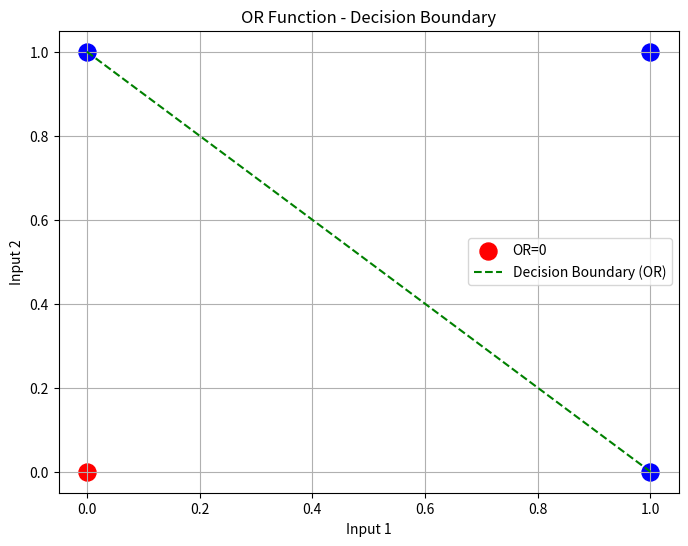
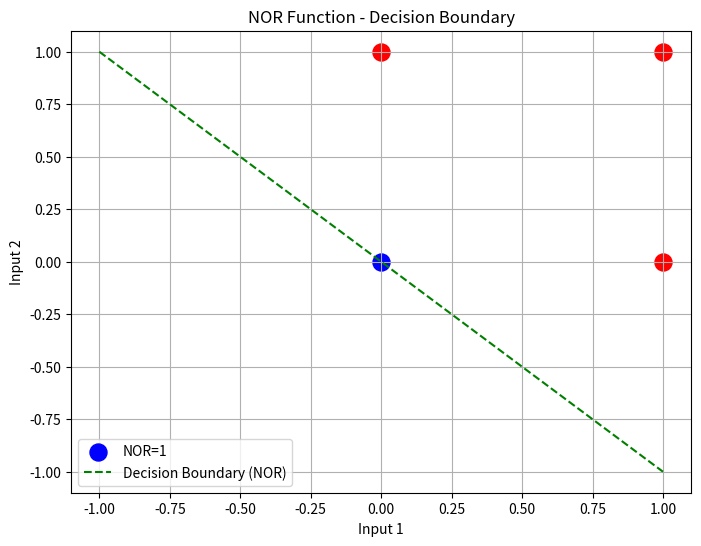

Recreate these plots in Python, in order.
# Practical-2: Realization of OR, NOT and NOR functions using McCulloch-Pitts Neuron Model and display of decision boundary.
import numpy as np
import matplotlib.pyplot as plt

# The OR Function

# Step 1: Generate a vector of inputs and a vector of weights
# Matrix of inputs
input_table = np.array([
    [0, 0],  # both no
    [0, 1],  # one no, one yes
    [1, 0],  # one yes, one no
    [1, 1]   # both yes
])
print(f'input table:\n{input_table}')

# Array of weights
weights = np.array([1, 1])
print(f'weights: {weights}')

# Step 2: Compute the dot product between the matrix of inputs and weights
# Dot product matrix of inputs and weights
dot_products = input_table @ weights
print(f'Dot products: {dot_products}')

# Step 3: Define the threshold activation function
def linear_threshold_gate(dot: int, T: float) -> int:
    '''Returns the binary threshold output'''
    if dot >= T:
        return 1
    else:
        return 0

# Step 4: Compute the output based on the threshold value
T = 1
for i in range(0, 4):
    activation = linear_threshold_gate(dot_products[i], T)
    print(f'Activation: {activation}')

# Visualization of OR function decision boundary
plt.figure(figsize=(8, 6))
for i in range(len(input_table)):
    if dot_products[i] >= T:
        plt.scatter(input_table[i][0], input_table[i][1], color='blue', s=150, label='OR=1' if i == 0 else "")
    else:
        plt.scatter(input_table[i][0], input_table[i][1], color='red', s=150, label='OR=0' if i == 0 else "")

# Plotting the decision boundary for OR function

x_vals = np.array([0, 1])
y_vals = (T - weights[0] * x_vals) / weights[1]
plt.plot(x_vals, y_vals, '--', color='green', label='Decision Boundary (OR)')

plt.title("OR Function - Decision Boundary")
plt.xlabel('Input 1')
plt.ylabel('Input 2')
plt.legend()
plt.grid(True)
plt.show()

# The NOR Function

# Step 1: Generate a vector of inputs and a vector of weights
# Array of weights
weights = np.array([-1, -1])
print(f'weights: {weights}')

# Step 2: Compute the dot product between the matrix of inputs and weights
# Dot product matrix of inputs and weights
dot_products = input_table @ weights
print(f'Dot products: {dot_products}')

# Step 3: Compute the output based on the threshold value
T = 0
for i in range(0, 4):
    activation = linear_threshold_gate(dot_products[i], T)
    print(f'Activation: {activation}')

# Visualization of NOR function decision boundary
plt.figure(figsize=(8, 6))
for i in range(len(input_table)):
    if dot_products[i] >= T:
        plt.scatter(input_table[i][0], input_table[i][1], color='blue', s=150, label='NOR=1' if i == 0 else "")
    else:
        plt.scatter(input_table[i][0], input_table[i][1], color='red', s= 150, label='NOR=0' if i == 0 else "")

# Plotting the decision boundary for NOR function
x_vals = np.array([-1, 1])
y_vals = (T - weights[0] * x_vals) / weights[1]
plt.plot(x_vals, y_vals, '--', color='green', label='Decision Boundary (NOR)')

plt.title("NOR Function - Decision Boundary")
plt.xlabel('Input 1')
plt.ylabel('Input 2')
plt.legend()
plt.grid(True)
plt.show()

# The NOT Function

# Step 1: Generate a vector of inputs and a vector of weights
input_table_not = np.array([
    [0],  # no
    [1]   # yes
])
print(f'input table:\n{input_table_not}')

# Array of weights for NOT function
weights_not = np.array([-1])
print(f'weights: {weights_not}')

# Step 2: Compute the dot product between the matrix of inputs and weights
dot_products_not = input_table_not @ weights_not
print(f'Dot products: {dot_products_not}')

# Step 3: Compute the output based on the threshold value
T_not = 0
activations_not = []
for i in range(0, 2):
    activation_not = linear_threshold_gate(dot_products_not[i], T_not)
    activations_not.append(activation_not)
    print(f'Activation: {activation_not}')


